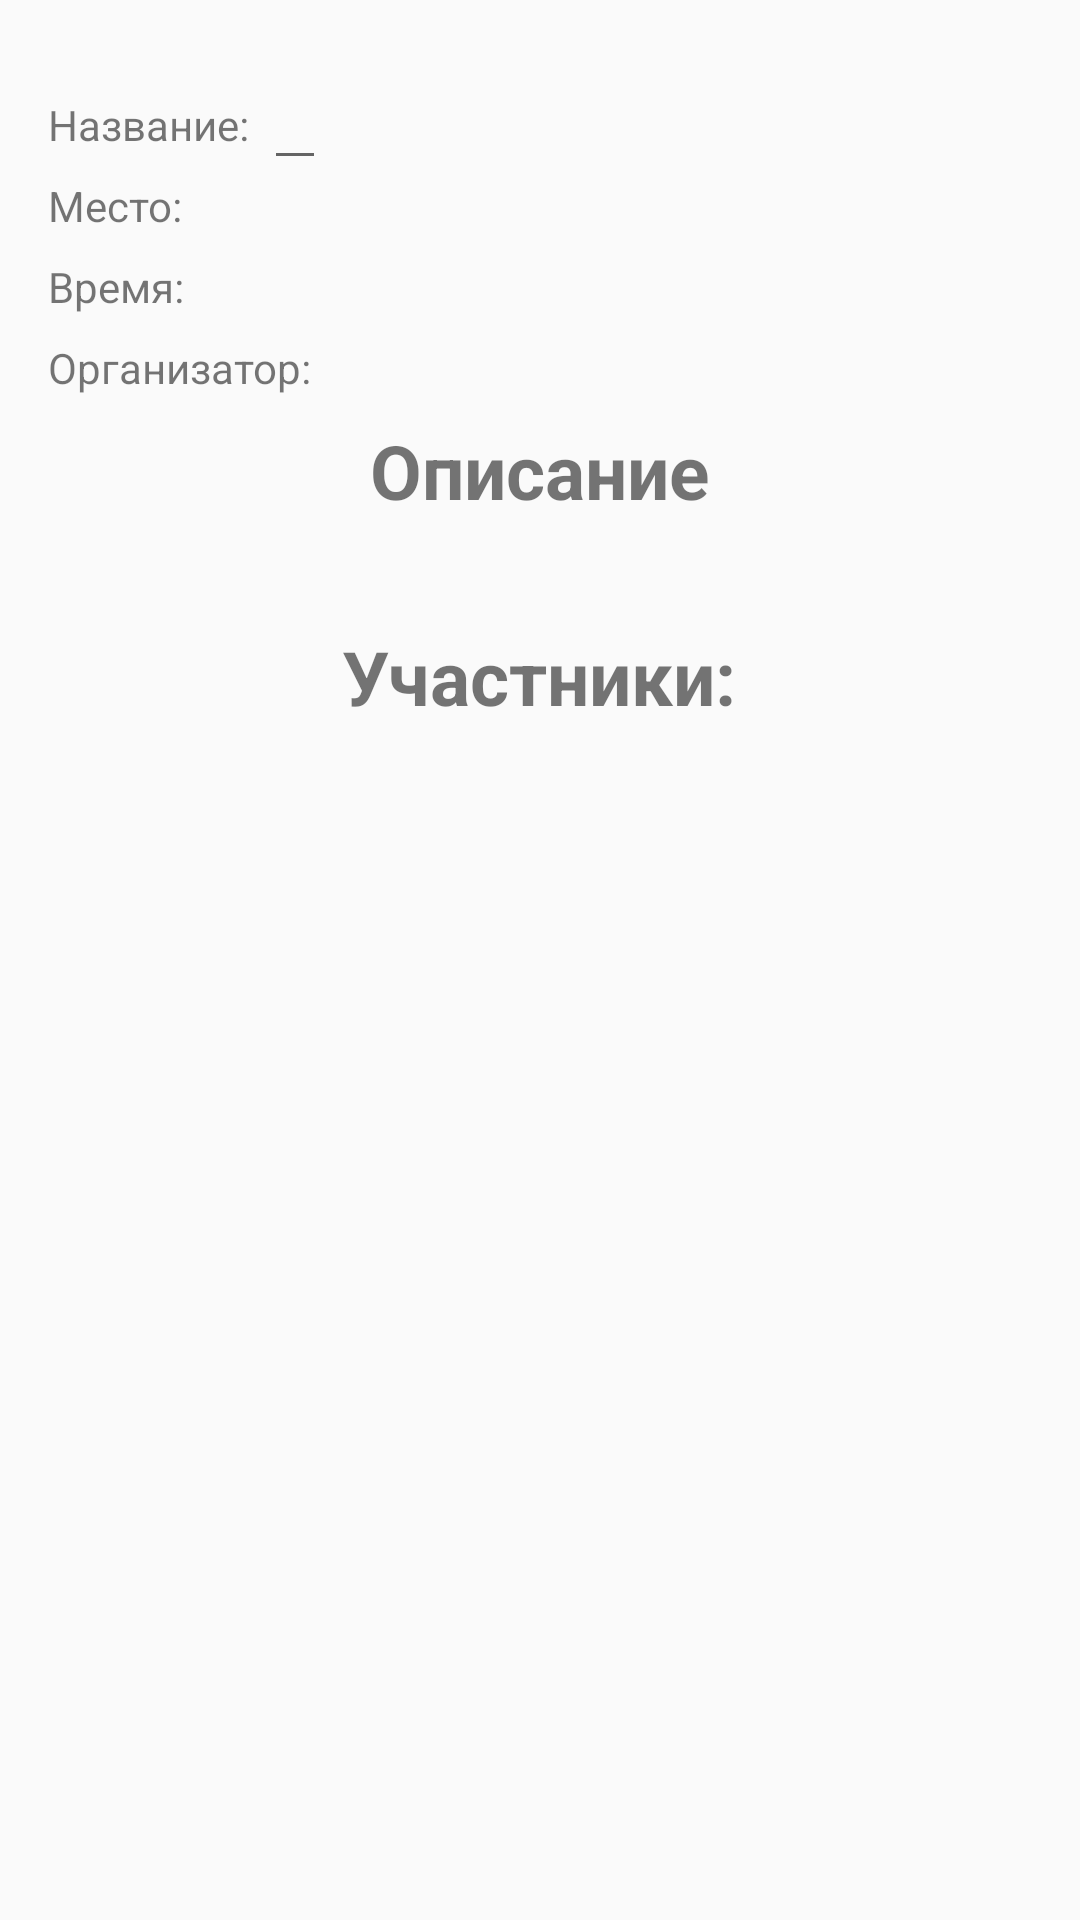

Here is an Android app screen rendered from its layout file. Give the layout XML and the strings, colors and styles it references.
<!-- AndroidManifest.xml: application theme AppTheme -->
<!-- res/layout/change_party.xml -->
<?xml version="1.0" encoding="utf-8"?>
<RelativeLayout xmlns:android="http://schemas.android.com/apk/res/android"
    xmlns:app="http://schemas.android.com/apk/res-auto"
    xmlns:tools="http://schemas.android.com/tools"
    android:layout_width="match_parent"
    android:layout_height="match_parent"
    android:orientation="vertical" >

    <ScrollView
        android:id="@+id/Scrollview"
        android:layout_width="fill_parent"
        android:layout_height="fill_parent"
        android:layout_alignParentStart="true"
        android:layout_alignParentTop="true"
        android:layout_marginStart="0dp"
        android:layout_marginTop="0dp">

        <RelativeLayout
            android:id="@+id/RLayout"
            android:layout_width="wrap_content"
            android:layout_height="wrap_content">

            <ImageView
                android:id="@+id/party_image"

                android:layout_width="match_parent"
                android:layout_height="match_parent"

                android:layout_marginStart="16dp"
                android:layout_marginTop="16dp"
                android:layout_marginEnd="16dp" />

            <TextView
                android:id="@+id/party_name"

                android:layout_width="wrap_content"
                android:layout_height="wrap_content"

                android:layout_below="@+id/party_image"
                android:layout_marginStart="16dp"

                android:layout_marginTop="16dp"

                android:text="@string/party_name" />

            <EditText
                android:id="@+id/party_change_name"

                android:layout_width="wrap_content"
                android:layout_height="wrap_content"

                android:layout_below="@+id/party_image"
                android:layout_marginStart="5dp"

                android:layout_marginTop="16dp"
                android:layout_toEndOf="@+id/party_name"

                android:textSize="5sp"/>

            <TextView
                android:id="@+id/party_place"

                android:layout_width="wrap_content"
                android:layout_height="wrap_content"

                android:layout_below="@+id/party_name"
                android:layout_marginStart="16dp"

                android:layout_marginTop="8dp"

                android:text="@string/party_place" />

            <TextView
                android:id="@+id/party_real_place"

                android:layout_width="wrap_content"
                android:layout_height="wrap_content"

                android:layout_below="@+id/party_name"
                android:layout_marginStart="5dp"

                android:layout_marginTop="8dp"
                android:layout_toEndOf="@+id/party_place" />

            <TextView
                android:id="@+id/party_time"

                android:layout_width="wrap_content"
                android:layout_height="wrap_content"

                android:layout_below="@+id/party_place"
                android:layout_marginStart="16dp"

                android:layout_marginTop="8dp"

                android:text="@string/party_time" />

            <TextView
                android:id="@+id/party_real_time"

                android:layout_width="wrap_content"
                android:layout_height="wrap_content"

                android:layout_below="@+id/party_place"
                android:layout_marginStart="5dp"

                android:layout_marginTop="8dp"
                android:layout_toEndOf="@+id/party_time" />

            <TextView
                android:id="@+id/party_manager"

                android:layout_width="wrap_content"
                android:layout_height="wrap_content"

                android:layout_below="@+id/party_time"
                android:layout_marginStart="16dp"

                android:layout_marginTop="8dp"

                android:text="@string/party_manager" />

            <TextView
                android:id="@+id/party_real_manager"

                android:layout_width="wrap_content"
                android:layout_height="wrap_content"

                android:layout_below="@+id/party_time"
                android:layout_marginStart="5dp"

                android:layout_marginTop="8dp"
                android:layout_toEndOf="@+id/party_manager" />

            <TextView
                android:id="@+id/party_description"

                android:layout_width="wrap_content"
                android:layout_height="wrap_content"

                android:layout_below="@+id/party_manager"
                android:layout_centerHorizontal="true"

                android:layout_marginTop="8dp"

                android:text="@string/Description"
                android:textSize="25sp"
                android:textStyle="bold" />

            <TextView
                android:id="@+id/party_real_description"

                android:layout_width="match_parent"
                android:layout_height="match_parent"

                android:layout_below="@+id/party_description"
                android:layout_marginStart="16dp"

                android:layout_marginTop="8dp"
                android:layout_marginEnd="16dp" />

            <TextView
                android:id="@+id/party_members"

                android:layout_width="wrap_content"
                android:layout_height="wrap_content"

                android:layout_below="@+id/party_real_description"

                android:layout_centerHorizontal="true"

                android:layout_marginTop="8dp"

                android:text="@string/party_members"
                android:textSize="25sp"
                android:textStyle="bold" />

            <android.support.v7.widget.RecyclerView
                android:id="@+id/parties_members_list"

                android:layout_width="match_parent"
                android:layout_height="match_parent"

                android:layout_below="@+id/party_members"
                android:layout_marginTop="8dp" />

        </RelativeLayout>
    </ScrollView>
</RelativeLayout>
<!-- resources referenced by this layout -->
<resources>
  <string name="Description">Описание</string>
  <string name="party_manager">Организатор:</string>
  <string name="party_members">Участники:</string>
  <string name="party_name">Название:</string>
  <string name="party_place">Место:</string>
  <string name="party_time">Время:</string>
  <style name="AppTheme" parent="Theme.AppCompat.Light.DarkActionBar">
          
          <item name="colorPrimary">@color/colorPrimary</item>
          <item name="colorPrimaryDark">@color/colorPrimaryDark</item>
          <item name="colorAccent">@color/colorBlack</item>
      </style>
  <color name="colorPrimary">#3F51B5</color>
  <color name="colorPrimaryDark">#303F9F</color>
  <color name="colorBlack">#000000</color>
</resources>
